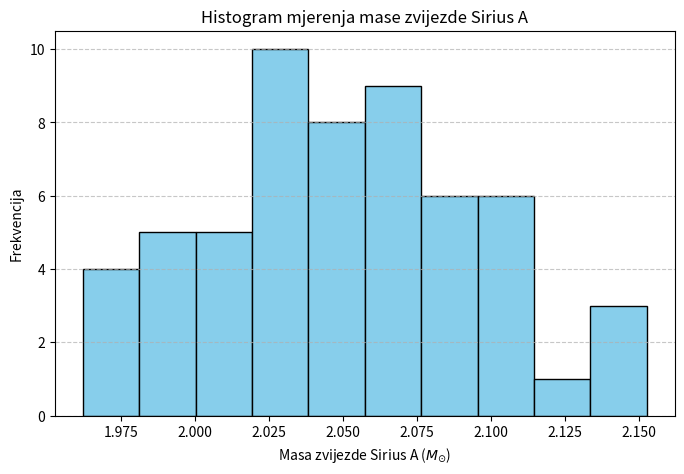

Source code (Python):
import matplotlib.pyplot as plt
import numpy as np


np.random.seed(42)
mase_ciste = np.random.normal(loc=2.06, scale=0.05, size=57).tolist()



def histogram(podaci, k):
    x_min = min(podaci)
    x_max = max(podaci)

    
    h = (x_max - x_min) / k

   
    rubovi = [x_min + i * h for i in range(k + 1)]

    
    brojaci = [0] * k

   
    for x in podaci:
        for i in range(k):
            donji_rub = rubovi[i]
            gornji_rub = rubovi[i + 1]

            if i < k - 1:
                if donji_rub <= x < gornji_rub:
                    brojaci[i] += 1
                    break
            else:
                
                if donji_rub <= x <= gornji_rub:
                    brojaci[i] += 1
                    break

   
    print("Histogram (tekst prikaz):")
    for i in range(k):
        lijeva = rubovi[i]
        desna = rubovi[i + 1]
        zatvaranje = "]" if i == k - 1 else ")"
        print(f"[{lijeva:.2f}, {desna:.2f}{zatvaranje} - {brojaci[i]}")

    return brojaci, rubovi



brojaci, rubovi = histogram(mase_ciste, k=10)

h = rubovi[1] - rubovi[0]
sredine_razreda = [(rubovi[i] + rubovi[i + 1]) / 2 for i in range(len(brojaci))]

plt.figure(figsize=(8, 5))
plt.bar(sredine_razreda, brojaci, width=h, edgecolor="black", color="skyblue")

plt.xlabel("Masa zvijezde Sirius A ($M_{\\odot}$)")
plt.ylabel("Frekvencija")
plt.title("Histogram mjerenja mase zvijezde Sirius A")
plt.grid(axis="y", linestyle="--", alpha=0.7)

plt.show()
